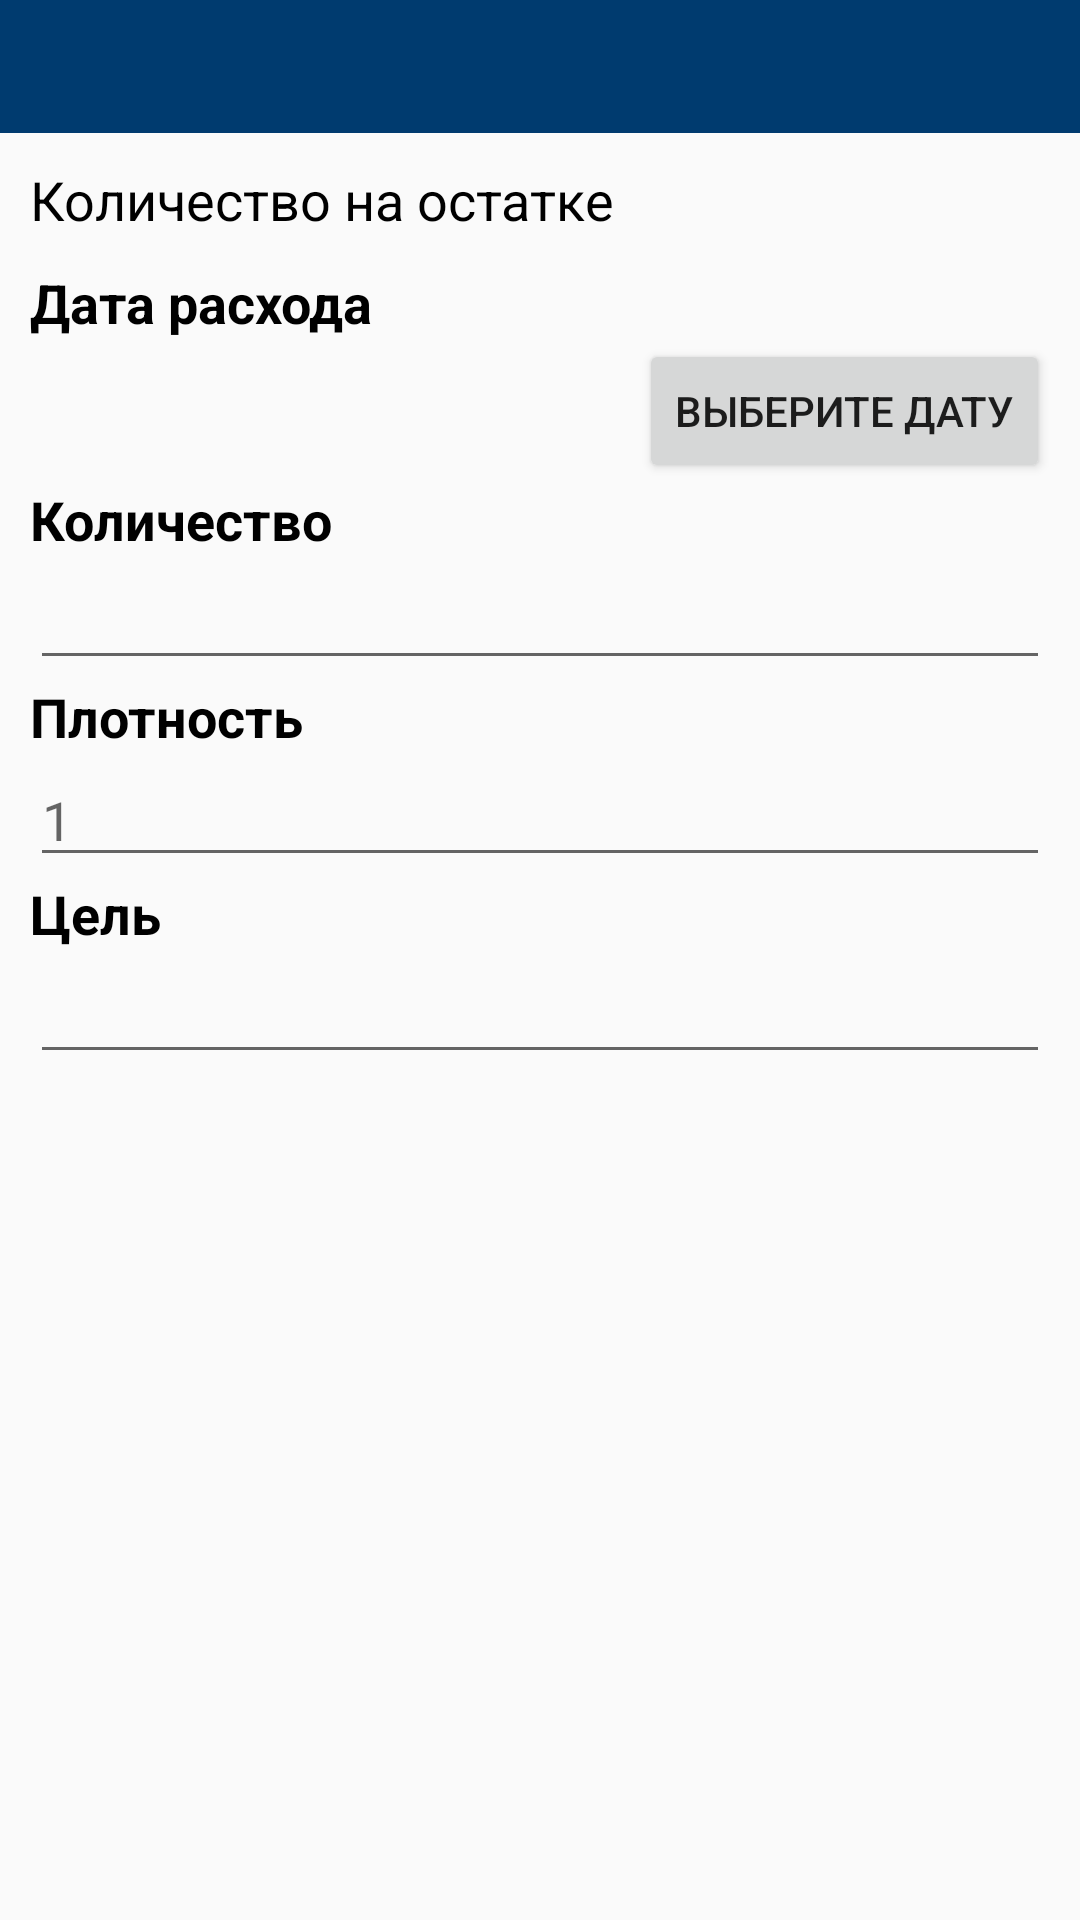

This screen was rendered from an Android layout file. Write that file and the resources it references.
<!-- AndroidManifest.xml: application theme AppTheme -->
<!-- res/layout/dialog_reakt_rasxod.xml -->
<?xml version="1.0" encoding="utf-8"?>
<LinearLayout xmlns:android="http://schemas.android.com/apk/res/android"
    android:layout_width="match_parent"
    android:layout_height="wrap_content"
    android:orientation="vertical">

    <TextView
        android:id="@+id/textViewTitle"
        android:layout_width="match_parent"
        android:layout_height="wrap_content"
        android:background="@color/colorPrimary"
        android:padding="10dp"
        android:textColor="@color/colorIcons"
        android:textSize="18sp"
        android:textStyle="bold" />

    <ScrollView
        android:layout_width="match_parent"
        android:layout_height="match_parent"
        android:layout_margin="10dp">

        <LinearLayout
            android:layout_width="match_parent"
            android:layout_height="wrap_content"
            android:orientation="vertical">

            <TextView
                android:id="@+id/textViewOstatok"
                android:layout_width="match_parent"
                android:layout_height="wrap_content"
                android:paddingBottom="10dp"
                android:text="@string/kol_na_ost"
                android:textColor="#FF000000"
                android:textSize="18sp" />

            <TextView
                android:id="@+id/textView1"
                android:layout_width="match_parent"
                android:layout_height="wrap_content"
                android:text="@string/data_spisania"
                android:textColor="#FF000000"
                android:textSize="18sp"
                android:textStyle="bold" />

            <LinearLayout
                android:layout_width="match_parent"
                android:layout_height="match_parent"
                android:gravity="center_vertical"
                android:orientation="horizontal">

                <TextView
                    android:id="@+id/textView1e"
                    android:layout_width="0dp"
                    android:layout_height="wrap_content"
                    android:layout_weight="1"
                    android:paddingBottom="10dp"
                    android:textColor="#FF000000"
                    android:textSize="18sp" />

                <Button
                    android:id="@+id/button1"
                    android:layout_width="wrap_content"
                    android:layout_height="wrap_content"
                    android:text="@string/getdate" />
            </LinearLayout>

            <TextView
                android:id="@+id/kolkast"
                android:layout_width="match_parent"
                android:layout_height="wrap_content"
                android:text="@string/out_size"
                android:textColor="#FF000000"
                android:textSize="18sp"
                android:textStyle="bold" />

            <EditText
                android:id="@+id/textView2e"
                android:layout_width="match_parent"
                android:layout_height="wrap_content"
                android:inputType="numberDecimal"
                android:textColor="#FF000000"
                android:textSize="18sp" />

            <TextView
                android:layout_width="match_parent"
                android:layout_height="wrap_content"
                android:text="@string/plotnost"
                android:textColor="#FF000000"
                android:textSize="18sp"
                android:textStyle="bold" />

            <EditText
                android:id="@+id/textView4e"
                android:layout_width="match_parent"
                android:layout_height="wrap_content"
                android:hint="1"
                android:inputType="numberDecimal"
                android:textColor="#FF000000"
                android:textSize="18sp" />

            <TextView
                android:layout_width="match_parent"
                android:layout_height="wrap_content"
                android:text="@string/cel"
                android:textColor="#FF000000"
                android:textSize="18sp"
                android:textStyle="bold" />

            <EditText
                android:id="@+id/textView3e"
                android:layout_width="match_parent"
                android:layout_height="wrap_content"
                android:imeOptions="actionGo"
                android:inputType="text"
                android:textColor="#FF000000"
                android:textSize="18sp" />
        </LinearLayout>
    </ScrollView>
</LinearLayout>
<!-- resources referenced by this layout -->
<resources>
  <color name="colorIcons">#FFFFFF</color>
  <color name="colorPrimary">#003B6F</color>
  <string name="cel">Цель</string>
  <string name="data_spisania">Дата расхода</string>
  <string name="getdate">Выберите дату</string>
  <string name="kol_na_ost">Количество на остатке</string>
  <string name="out_size">Количество</string>
  <string name="plotnost">Плотность</string>
  <style name="AppTheme" parent="Theme.AppCompat.Light.DarkActionBar">
          
          <item name="colorPrimary">@color/colorPrimary</item>
          <item name="colorPrimaryDark">@color/colorPrimaryDark</item>
          <item name="colorAccent">@color/colorAccent</item>
      </style>
  <color name="colorPrimaryDark">#000000</color>
  <color name="colorAccent">#9a2828</color>
</resources>
